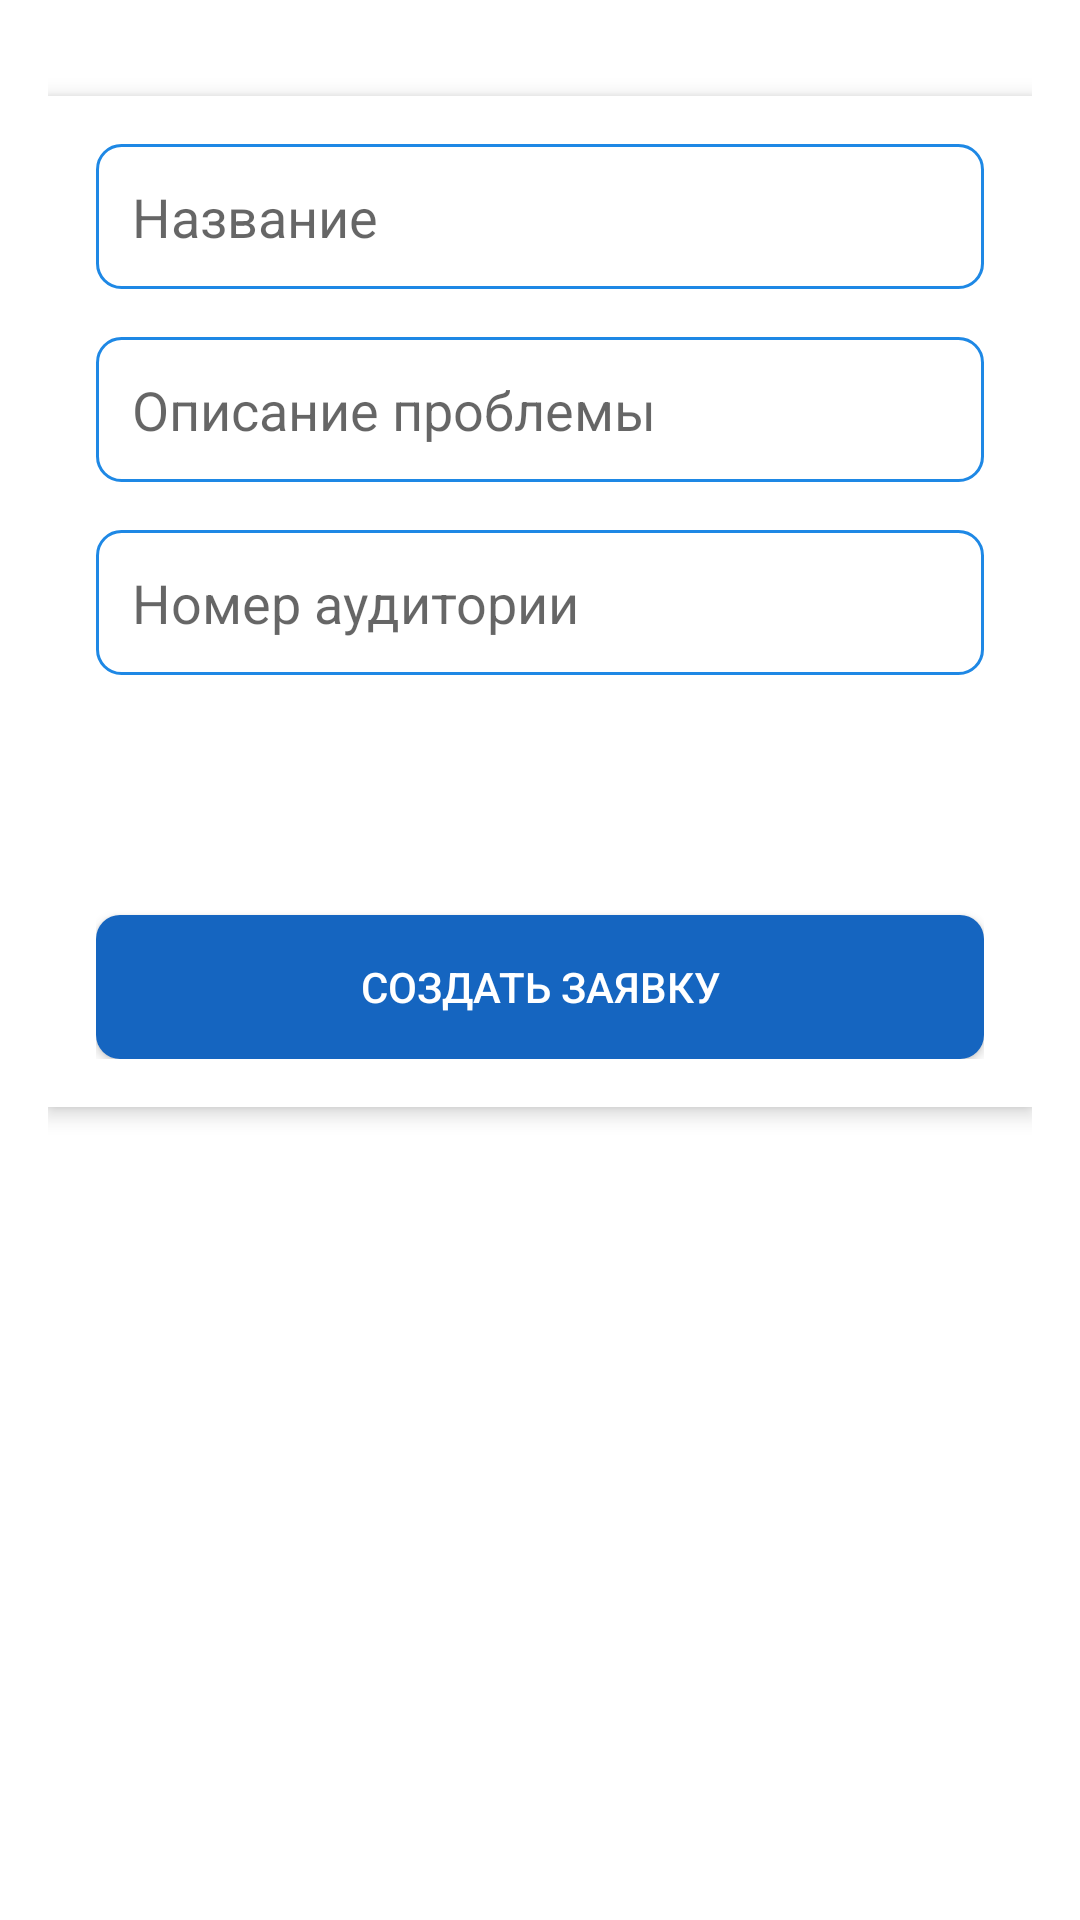

Here is an Android app screen rendered from its layout file. Give the layout XML and the strings, colors and styles it references.
<!-- AndroidManifest.xml: application theme Theme.AppCompat.Light.DarkActionBar -->
<!-- res/layout/activity_add_task.xml -->
<?xml version="1.0" encoding="utf-8"?>
<ScrollView xmlns:android="http://schemas.android.com/apk/res/android"
    android:layout_width="match_parent"
    android:layout_height="match_parent"
    android:background="@color/backgroundColor"
    android:padding="16dp">

    <LinearLayout
        android:layout_width="match_parent"
        android:layout_height="wrap_content"
        android:orientation="vertical"
        android:padding="16dp"
        android:background="@color/white"
        android:elevation="4dp"
        android:layout_marginBottom="16dp"
        android:layout_marginTop="16dp">

        <EditText
            android:id="@+id/titleEditText"
            android:layout_width="match_parent"
            android:layout_height="wrap_content"
            android:hint="Название"
            android:background="@drawable/edit_text_background"
            android:padding="12dp"
            android:layout_marginBottom="16dp"/>

        <EditText
            android:id="@+id/descriptionEditText"
            android:layout_width="match_parent"
            android:layout_height="wrap_content"
            android:hint="Описание проблемы"
            android:background="@drawable/edit_text_background"
            android:padding="12dp"
            android:layout_marginBottom="16dp"/>

        <EditText
            android:id="@+id/roomNumberEditText"
            android:layout_width="match_parent"
            android:layout_height="wrap_content"
            android:hint="Номер аудитории"
            android:background="@drawable/edit_text_background"
            android:padding="12dp"
            android:layout_marginBottom="16dp"/>

        <Button
            android:id="@+id/attachFileButton"
            android:layout_width="match_parent"
            android:layout_height="wrap_content"
            android:text="Загрузите файл"
            android:background="@drawable/button_background"
            android:textColor="@android:color/white"
            android:padding="12dp"
            android:elevation="4dp"
            android:layout_marginBottom="16dp"/>

        <Button
            android:id="@+id/saveTaskButton"
            android:layout_width="match_parent"
            android:layout_height="wrap_content"
            android:text="Создать заявку"
            android:background="@drawable/button_background_dark"
            android:textColor="@android:color/white"
            android:padding="12dp"
            android:elevation="4dp"/>
    </LinearLayout>
</ScrollView>
<!-- resources referenced by this layout -->
<resources>
  <color name="backgroundColor">#FFFFFF</color>
  <color name="white">#FFFFFF</color>
  <!-- drawable button_background_dark (drawable) -->
  <selector xmlns:android="http://schemas.android.com/apk/res/android">
      <item android:state_pressed="true">
          <shape>
              <solid android:color="@color/colorPrimaryDark"/>
              <corners android:radius="8dp"/>
          </shape>
      </item>
      <item>
          <shape>
              <solid android:color="@color/colorPrimaryDark"/>
              <corners android:radius="8dp"/>
          </shape>
      </item>
  </selector>
  <!-- drawable edit_text_background (drawable) -->
  <shape xmlns:android="http://schemas.android.com/apk/res/android">
      <solid android:color="@android:color/white"/>
      <corners android:radius="8dp"/>
      <stroke android:width="1dp" android:color="@color/colorPrimary"/>
  </shape>
  <color name="colorPrimaryDark">#1565C0</color>
  <color name="colorPrimary">#1E88E5</color>
</resources>
